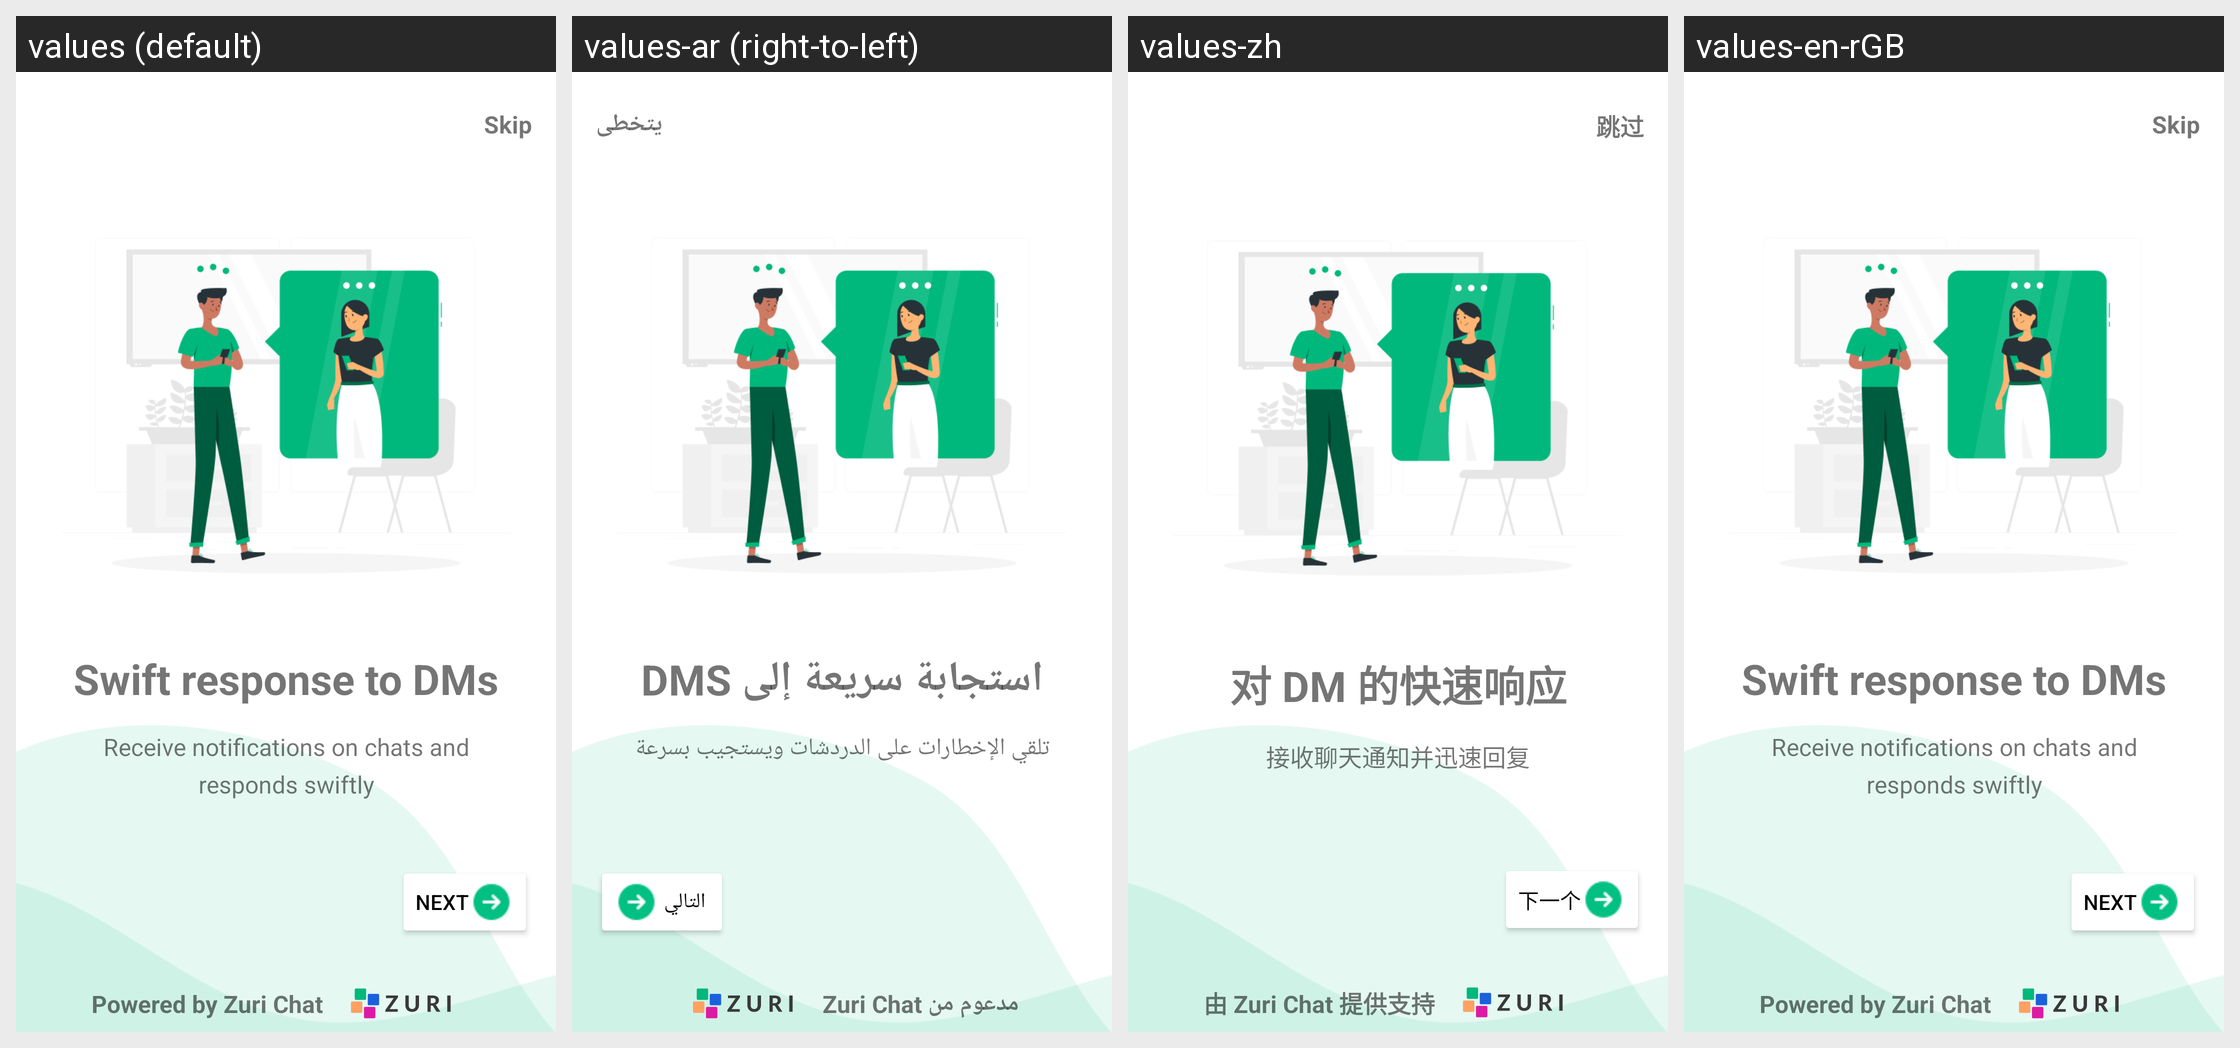

The Android screen above is rendered under several locales of the same app. Produce the string resources it draws, with the default and per-locale values.
Android screen res/layout/fragment_slide_two.xml rendered under 4 locales, left to right: values (default), values-ar (right-to-left), values-zh, values-en-rGB. Device: Nexus 5 (rendered at 1080×1920; each locale shown at half size, 540×960, under a caption strip naming it); theme Theme.ZuriChat.
Other locales in the repository, not shown: values-de, values-en, values-es, values-fr, values-it, values-iw, values-pt.
Strings drawn on this screen, with the default value and each locale's value (text and hints the layout hard-codes, and strings that could not be matched under every locale, appear in the picture but are not listed):

skip
  values: Skip
  values-ar: يتخطى
  values-zh: 跳过
  values-en-rGB: Skip

swift_response_to_dms
  values: Swift response to DMs
  values-ar: استجابة سريعة إلى DMS
  values-zh: 对 DM 的快速响应
  values-en-rGB: Swift response to DMs

receive_notifications_on_chats_and_responds_swiftly
  values: Receive notifications on chats and responds swiftly
  values-ar: تلقي الإخطارات على الدردشات ويستجيب بسرعة
  values-zh: 接收聊天通知并迅速回复
  values-en-rGB: Receive notifications on chats and responds swiftly

next
  values: Next
  values-ar: التالي
  values-zh: 下一个
  values-en-rGB: Next

powered_by_zuri_chat
  values: Powered by Zuri Chat
  values-ar: مدعوم من Zuri Chat
  values-zh: 由 Zuri Chat 提供支持
  values-en-rGB: Powered by Zuri Chat
